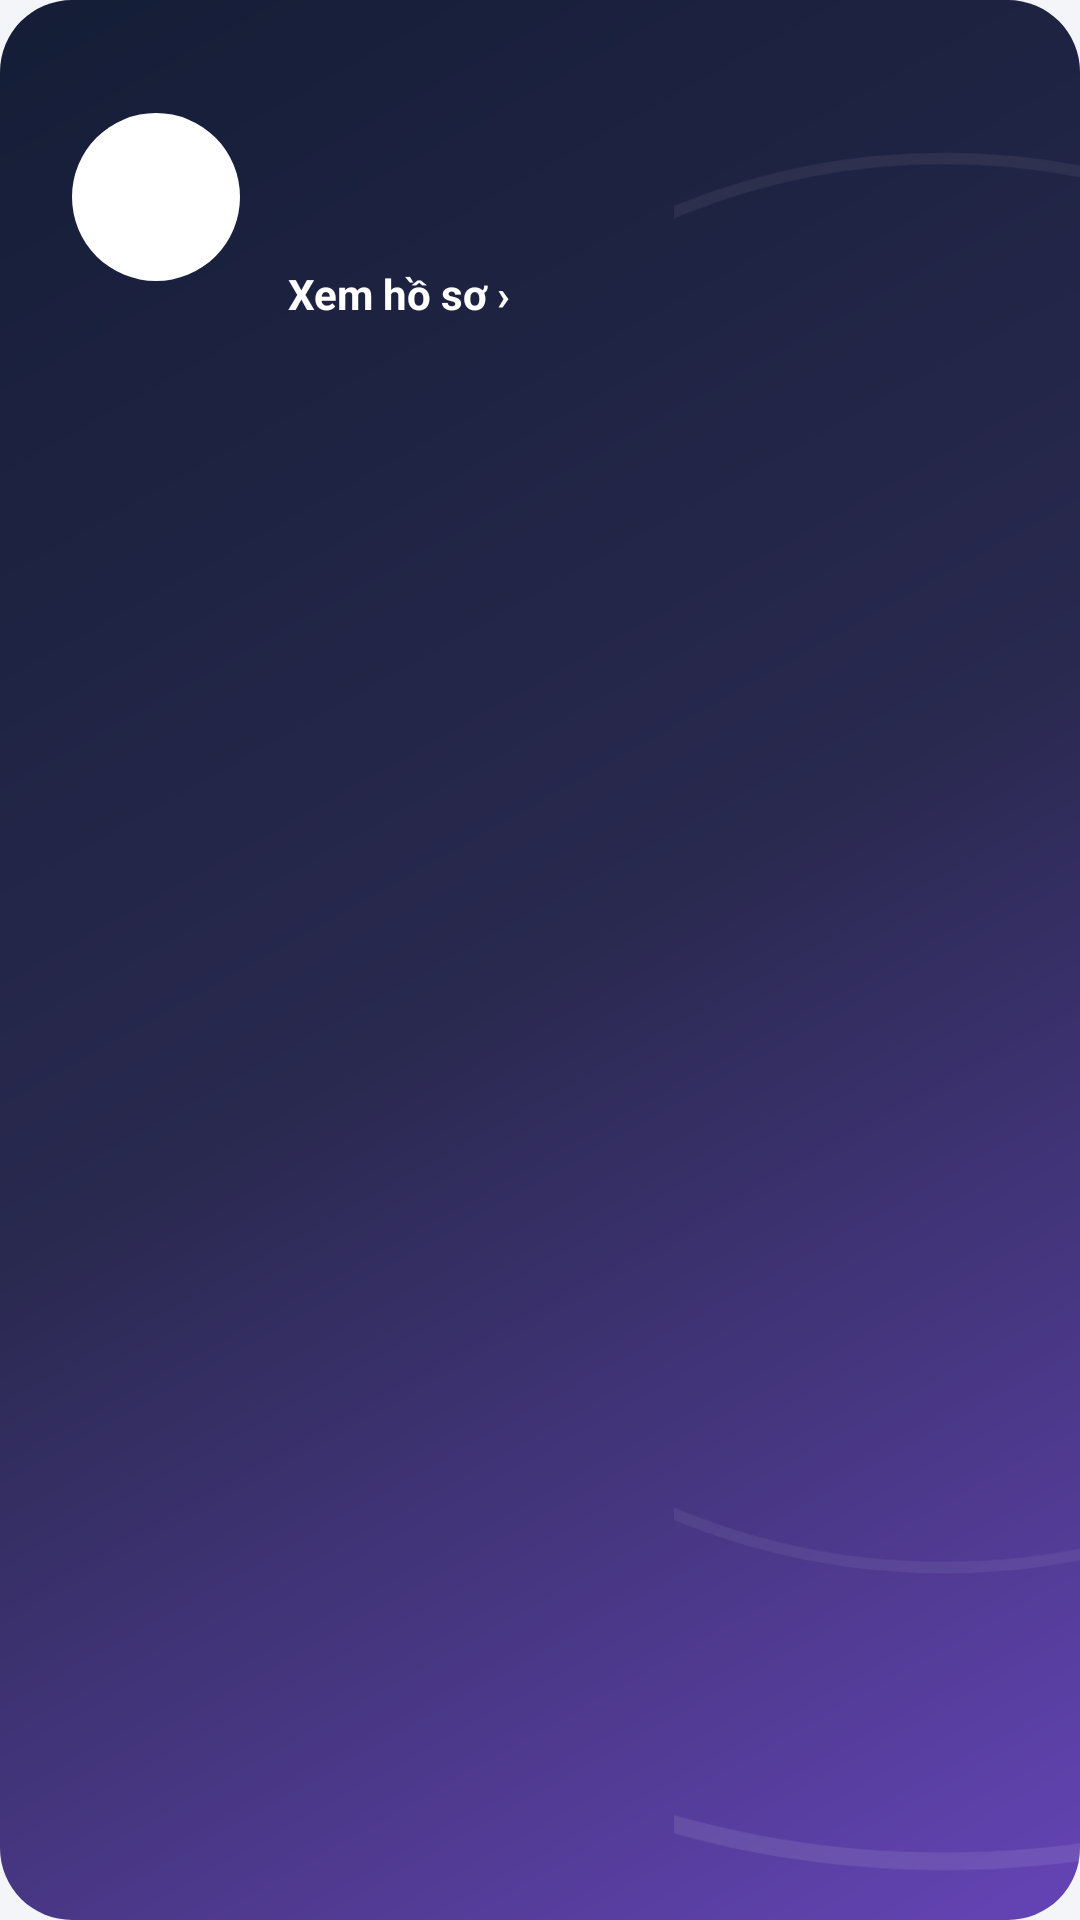

Android layout source for this screen:
<!-- AndroidManifest.xml: application theme Theme.LoginApp -->
<!-- res/layout/account_header.xml -->
<?xml version="1.0" ?>
<FrameLayout
    xmlns:android="http://schemas.android.com/apk/res/android"
    android:layout_width="match_parent"
    android:layout_height="wrap_content"
    android:layout_marginBottom="24dp"
    android:background="@drawable/bg_about_banner"
    android:foreground="?attr/selectableItemBackground"
    android:clickable="true"
    android:focusable="true">
    <ImageView
        android:layout_width="180dp"
        android:layout_height="match_parent"
        android:layout_gravity="top|end"
        android:layout_marginTop="-65dp"
        android:layout_marginEnd="-45dp"
        android:scaleType="centerCrop"
        android:src="@drawable/login_orbits"
        android:contentDescription="@null"
        android:importantForAccessibility="no"/>
    <LinearLayout
        android:layout_width="match_parent"
        android:layout_height="wrap_content"
        android:orientation="horizontal"
        android:gravity="center_vertical"
        android:padding="24dp">
    <TextView
        android:id="@+id/accountAvatar"
        android:layout_width="56dp"
        android:layout_height="56dp"
        android:gravity="center"
        android:background="@drawable/bg_avatar"
        android:textColor="@color/brand"
        android:textSize="24sp"
        android:textStyle="bold"
        android:importantForAccessibility="no"/>
    <LinearLayout
        android:layout_width="0dp"
        android:layout_height="wrap_content"
        android:layout_weight="1"
        android:layout_marginStart="16dp"
        android:orientation="vertical">
        <TextView
            android:id="@+id/accountName"
            android:layout_width="match_parent"
            android:layout_height="wrap_content"
            android:textSize="22sp"
            android:textStyle="bold"
            android:textColor="#FFFFFF"
            android:maxLines="1"
            android:ellipsize="end"/>
        <TextView
            android:id="@+id/accountEmail"
            android:layout_width="match_parent"
            android:layout_height="wrap_content"
            android:layout_marginTop="4dp"
            android:textSize="14sp"
            android:textColor="#EEE7FF"
            android:maxLines="2"/>
        <TextView
            android:layout_width="match_parent"
            android:layout_height="wrap_content"
            android:layout_marginTop="12dp"
            android:text="@string/view_profile"
            android:textSize="14sp"
            android:textColor="#FFFFFF"
            android:textStyle="bold"/>
    </LinearLayout>
</LinearLayout>
</FrameLayout>
<!-- resources referenced by this layout -->
<resources>
  <color name="brand">#6750A4</color>
  <!-- drawable bg_about_banner (drawable) -->
  <shape xmlns:android="http://schemas.android.com/apk/res/android"><gradient android:angle="315" android:startColor="#141D36" android:centerColor="#29294F" android:endColor="#6544B6"/><corners android:radius="24dp"/></shape>
  <!-- drawable bg_avatar (drawable) -->
  <shape xmlns:android="http://schemas.android.com/apk/res/android" android:shape="oval"><solid android:color="#FFFFFF" /></shape>
  <!-- drawable login_orbits (drawable) -->
  <?xml version="1.0" encoding="utf-8"?>
  <vector xmlns:android="http://schemas.android.com/apk/res/android"
      android:width="180dp" android:height="180dp"
      android:viewportWidth="180" android:viewportHeight="180">
      <path android:pathData="M90,5 A85,85 0,1 0,90,175 A85,85 0,1 0,90,5"
          android:fillColor="#00000000" android:strokeColor="#18FFFFFF" android:strokeWidth="1.5" />
      <path android:pathData="M90,30 A60,60 0,1 0,90,150 A60,60 0,1 0,90,30"
          android:fillColor="#00000000" android:strokeColor="#10FFFFFF" android:strokeWidth="1" />
  </vector>
  <string name="view_profile">Xem hồ sơ ›</string>
  <style name="Theme.LoginApp" parent="Base.Theme.LoginApp" />
  <style name="Base.Theme.LoginApp" parent="Theme.Material3.Light.NoActionBar">
  
          <item name="android:windowLightStatusBar">true</item>
          <item name="colorPrimary">#6750A4</item>
          <item name="colorOnPrimary">#FFFFFF</item>
          <item name="colorSurface">#FFFFFF</item>
          <item name="colorOnSurface">#211C29</item>
          <item name="android:windowBackground">@color/page_background</item>
      </style>
  <color name="page_background">#F4F5F9</color>
</resources>
